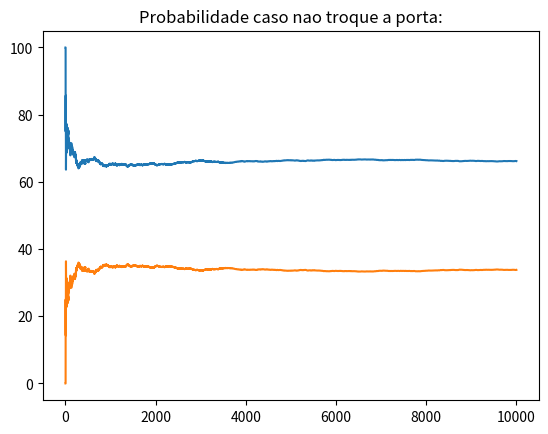

Source code (Python):
#encoding: utf-8
# [redacted]
# [redacted]
import random
import matplotlib.pyplot


#Atribui a qtd de tentativas;
qtd = 10000
#Vetor com as portas
portas = [1,2,3]
#Vetor que vai armazenar a probabilidade de ganhar se trocou ao longo de todas as tentativas
trocou = []
#Vetor que vai armazenar a probabilidade de ganhar se não trocou ao longo de todas as tentativas
n_trocou =[]
#Var que vai armazenar a probabilidade se trocar na tentiva n
#Var que vai armazenar a probabilidade se não trocar na tentiva n
prob_trocar = 0.0
prob_n_trocar = 0.0
acumulada_troca = 0.0
acumulada_ntroca = 0.0
#Var que vai definir o eixo do gráfico
eixo = []

for i in range(qtd):
    #Escolhe a porta certa e a que o user escolheu
    porta_certa = random.randint(1,3)
    porta_escolhida = random.randint(1,3)
    #Pega a porta livre
    for j in portas:
        if (j!= porta_certa and j!= porta_escolhida):
            porta_mostrar = j
            break
    #Calcula a probabilidade
    if (porta_certa == porta_escolhida):
        prob_n_trocar += 1
    else:
        prob_trocar += 1
    acumulada_ntroca = (prob_n_trocar/(i+1)) * 100
    acumulada_troca = (prob_trocar/(i+1)) * 100
    eixo.append(i+1)
    trocou.append(acumulada_troca)
    n_trocou.append(acumulada_ntroca)
print("Probabilidade caso troque a porta:")
print(acumulada_troca)
print("Probabilidade caso não troque a porta:")
print(acumulada_ntroca)
matplotlib.pyplot.plot(eixo,trocou)
matplotlib.pyplot.title("Probabilidade caso troque a porta:")
matplotlib.pyplot.show()
matplotlib.pyplot.plot(eixo,n_trocou)
matplotlib.pyplot.title("Probabilidade caso nao troque a porta:")
matplotlib.pyplot.show()

